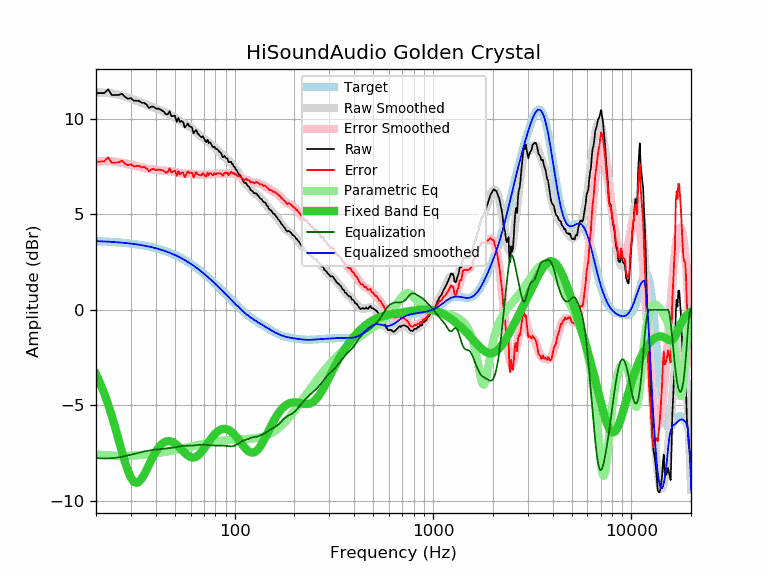

Values plotted in this chart, from the file beside it:
frequency, raw, error, smoothed, error_smoothed, equalization, parametric_eq, equalized_raw, equalized_smoothed, target
20, 11.34, 7.75, 11.36, 7.77, -7.77, -3.37, 3.57, 3.59, 3.59
21, 11.34, 7.76, 11.36, 7.78, -7.78, -3.85, 3.56, 3.58, 3.58
22, 11.34, 7.77, 11.36, 7.78, -7.78, -4.38, 3.56, 3.57, 3.57
23, 11.54, 7.98, 11.35, 7.78, -7.78, -4.94, 3.76, 3.56, 3.56
24, 11.24, 7.69, 11.32, 7.77, -7.77, -5.55, 3.47, 3.55, 3.55
25, 11.24, 7.70, 11.29, 7.75, -7.75, -6.17, 3.49, 3.54, 3.54
26, 11.24, 7.72, 11.25, 7.73, -7.73, -6.80, 3.51, 3.53, 3.53
27, 11.31, 7.80, 11.21, 7.70, -7.70, -7.42, 3.61, 3.51, 3.51
28, 11.14, 7.65, 11.16, 7.66, -7.66, -7.98, 3.48, 3.50, 3.50
29, 11.04, 7.56, 11.11, 7.63, -7.63, -8.45, 3.42, 3.48, 3.48
30, 11.08, 7.62, 11.05, 7.59, -7.59, -8.80, 3.49, 3.46, 3.46
31, 10.94, 7.50, 11.00, 7.55, -7.55, -9.00, 3.39, 3.44, 3.44
32, 10.94, 7.52, 10.94, 7.52, -7.52, -9.07, 3.42, 3.42, 3.42
33, 10.93, 7.53, 10.89, 7.48, -7.48, -9.00, 3.45, 3.40, 3.40
34, 10.83, 7.45, 10.83, 7.45, -7.45, -8.84, 3.38, 3.38, 3.38
35, 10.83, 7.47, 10.78, 7.42, -7.42, -8.63, 3.41, 3.36, 3.36
36, 10.73, 7.40, 10.73, 7.40, -7.40, -8.37, 3.34, 3.33, 3.33
37, 10.56, 7.25, 10.68, 7.37, -7.37, -8.12, 3.19, 3.31, 3.31
38, 10.63, 7.35, 10.63, 7.35, -7.35, -7.87, 3.28, 3.28, 3.28
39, 10.63, 7.38, 10.59, 7.34, -7.34, -7.64, 3.30, 3.25, 3.25
40, 10.53, 7.31, 10.55, 7.32, -7.32, -7.44, 3.21, 3.22, 3.22
41, 10.53, 7.34, 10.50, 7.31, -7.31, -7.27, 3.22, 3.19, 3.19
42, 10.49, 7.33, 10.46, 7.30, -7.30, -7.13, 3.19, 3.16, 3.16
43, 10.43, 7.30, 10.42, 7.29, -7.29, -7.03, 3.14, 3.13, 3.13
44, 10.36, 7.27, 10.37, 7.28, -7.28, -6.95, 3.08, 3.09, 3.09
45, 10.23, 7.17, 10.33, 7.27, -7.27, -6.90, 2.96, 3.06, 3.06
46, 10.23, 7.21, 10.28, 7.26, -7.26, -6.88, 2.97, 3.02, 3.02
47, 10.39, 7.41, 10.23, 7.25, -7.25, -6.88, 3.14, 2.99, 2.99
48, 10.13, 7.19, 10.18, 7.23, -7.23, -6.90, 2.90, 2.95, 2.95
49, 10.14, 7.23, 10.12, 7.22, -7.22, -6.94, 2.92, 2.91, 2.91
50, 10.16, 7.30, 10.07, 7.20, -7.20, -7.00, 2.96, 2.87, 2.87
51, 9.83, 7.01, 10.01, 7.18, -7.18, -7.07, 2.65, 2.82, 2.82
52, 10.04, 7.26, 9.94, 7.16, -7.16, -7.15, 2.88, 2.78, 2.78
53, 9.83, 7.09, 9.88, 7.15, -7.15, -7.24, 2.69, 2.74, 2.74
54, 9.88, 7.19, 9.83, 7.13, -7.13, -7.32, 2.75, 2.69, 2.69
55, 9.82, 7.17, 9.77, 7.13, -7.13, -7.41, 2.70, 2.65, 2.65
56, 9.54, 6.94, 9.72, 7.12, -7.12, -7.49, 2.42, 2.60, 2.60
57, 9.63, 7.08, 9.68, 7.12, -7.12, -7.57, 2.51, 2.55, 2.55
58, 9.75, 7.25, 9.63, 7.12, -7.12, -7.63, 2.63, 2.51, 2.51
59, 9.61, 7.15, 9.58, 7.12, -7.12, -7.68, 2.49, 2.46, 2.46
60, 9.58, 7.17, 9.53, 7.12, -7.12, -7.72, 2.46, 2.41, 2.41
61, 9.53, 7.17, 9.47, 7.12, -7.12, -7.73, 2.42, 2.36, 2.36
62, 9.23, 6.92, 9.42, 7.11, -7.11, -7.74, 2.12, 2.31, 2.31
63, 9.34, 7.08, 9.36, 7.10, -7.10, -7.72, 2.24, 2.26, 2.26
64, 9.41, 7.21, 9.30, 7.09, -7.09, -7.69, 2.32, 2.21, 2.21
65, 9.23, 7.08, 9.24, 7.08, -7.08, -7.65, 2.15, 2.15, 2.15
66, 9.17, 7.07, 9.18, 7.08, -7.08, -7.59, 2.10, 2.10, 2.10
67, 9.08, 7.03, 9.12, 7.07, -7.07, -7.53, 2.01, 2.05, 2.05
68, 9.02, 7.03, 9.06, 7.07, -7.07, -7.45, 1.96, 1.99, 1.99
69, 9.09, 7.15, 9.01, 7.07, -7.07, -7.37, 2.03, 1.94, 1.94
70, 8.99, 7.10, 8.95, 7.07, -7.07, -7.28, 1.93, 1.89, 1.89
71, 8.82, 6.99, 8.90, 7.07, -7.07, -7.19, 1.75, 1.83, 1.83
72, 8.76, 6.98, 8.85, 7.07, -7.07, -7.10, 1.69, 1.78, 1.78
73, 8.90, 7.18, 8.81, 7.08, -7.08, -7.01, 1.82, 1.73, 1.73
74, 8.72, 7.05, 8.76, 7.09, -7.09, -6.92, 1.64, 1.67, 1.67
75, 8.77, 7.16, 8.71, 7.09, -7.09, -6.83, 1.68, 1.62, 1.62
76, 8.70, 7.14, 8.66, 7.10, -7.10, -6.75, 1.60, 1.56, 1.56
77, 8.57, 7.06, 8.61, 7.10, -7.10, -6.67, 1.47, 1.51, 1.51
78, 8.50, 7.05, 8.56, 7.11, -7.11, -6.60, 1.39, 1.45, 1.45
79, 8.54, 7.14, 8.51, 7.11, -7.11, -6.54, 1.43, 1.40, 1.40
... 553 more rows
